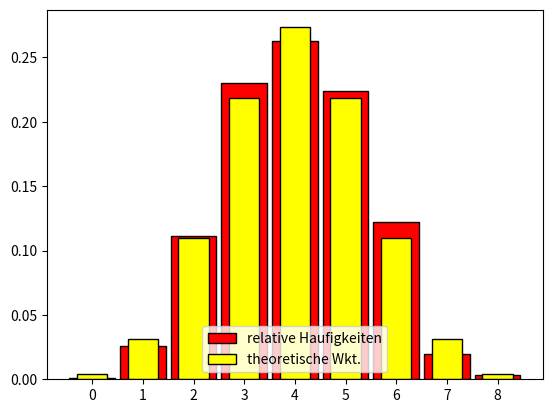

Source code (Python):
from scipy.stats import binom
from matplotlib.pyplot import bar, show, grid, legend, xticks
import numpy
N=1000;n=8; p=0.5 #zufallige Werte fur X~Bino(8,0.5)
R = binom.rvs(n, p,size= N)
X,count=numpy.unique(R,return_counts=True)
bar(X,count/N,width=0.9,color="red",edgecolor="black",label="relative Haufigkeiten")
P=[binom.pmf(k,n,p) for k in range(0,n+1)] #theoretische Wkt. fur X~Bino(8,0.5)
bar(X,P,width=0.6,color="yellow",edgecolor="black",label="theoretische Wkt.")
xticks(range(0,n+1))
legend(loc="lower center")
show()
k=0
w=binom.pmf(k,n,p)
print("binom.pmf(",k,",",n,",",p,f") berechnet die theoretische Wkt. P( X ={k:1.0f})={w:.5f}")
